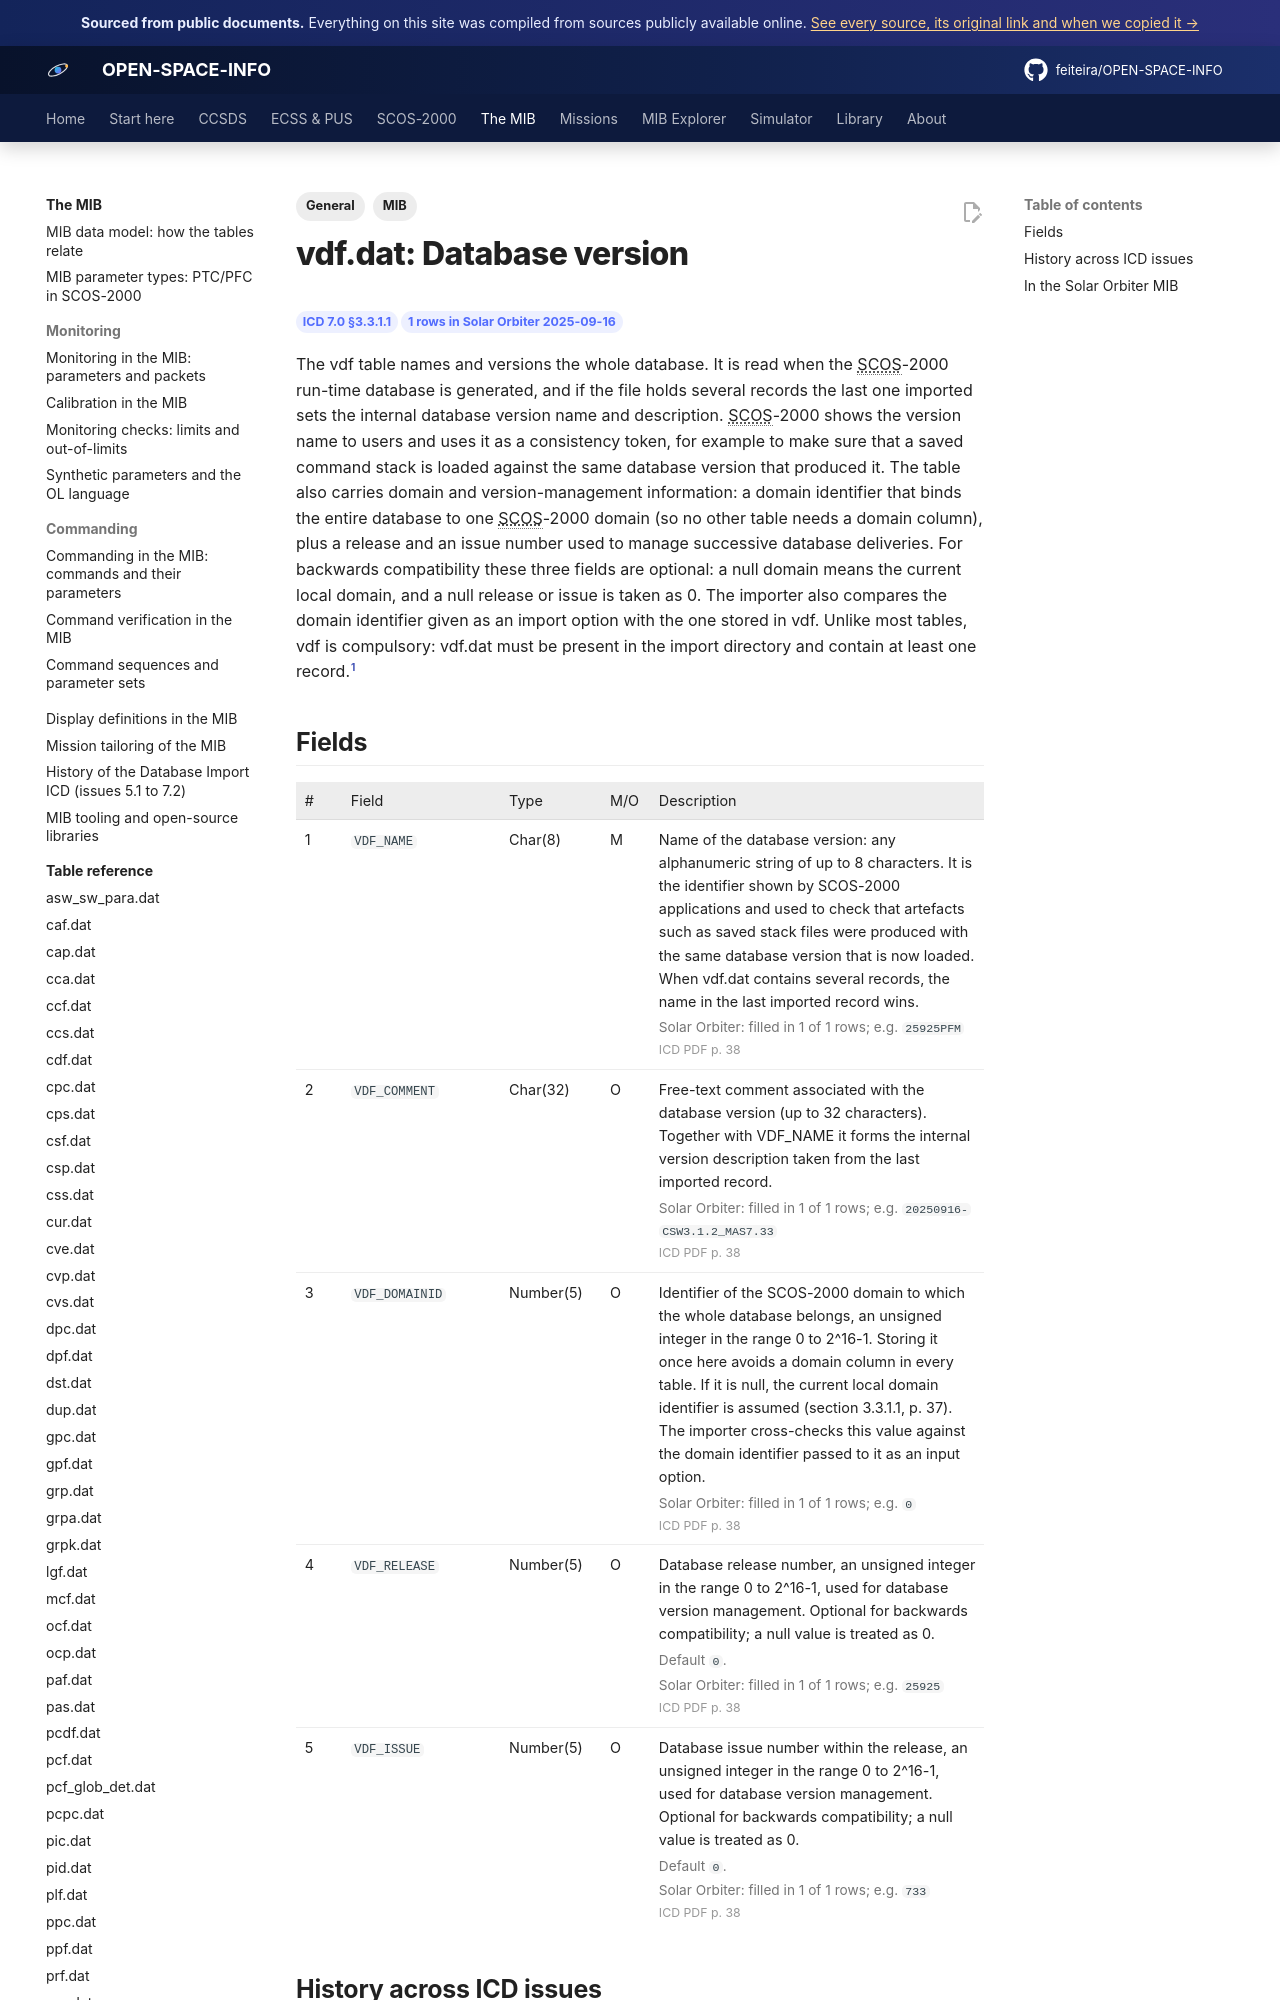

repository: feiteira/OPEN-SPACE-INFO · page: mib/tables/vdf/index.html · generator: mkdocs

---
title: "vdf.dat: Database version"
description: "The vdf table names and versions the whole database. It is read when the SCOS-2000 run-time database is generated, and if the file holds several records the last one imported sets the internal databas"
tags: [MIB, "General"]
sources: [icd-7-0-final, mib-20250916m25925pfms001-sol]
---

# vdf.dat: Database version

<div class="osi-chips"><span class="osi-chip">ICD 7.0 §3.3.1.1</span><span class="osi-chip">1 rows in Solar Orbiter 2025-09-16</span></div>

The vdf table names and versions the whole database. It is read when the SCOS-2000 run-time database is generated, and if the file holds several records the last one imported sets the internal database version name and description. SCOS-2000 shows the version name to users and uses it as a consistency token, for example to make sure that a saved command stack is loaded against the same database version that produced it. The table also carries domain and version-management information: a domain identifier that binds the entire database to one SCOS-2000 domain (so no other table needs a domain column), plus a release and an issue number used to manage successive database deliveries. For backwards compatibility these three fields are optional: a null domain means the current local domain, and a null release or issue is taken as 0. The importer also compares the domain identifier given as an import option with the one stored in vdf. Unlike most tables, vdf is compulsory: vdf.dat must be present in the import directory and contain at least one record.[^icd]
